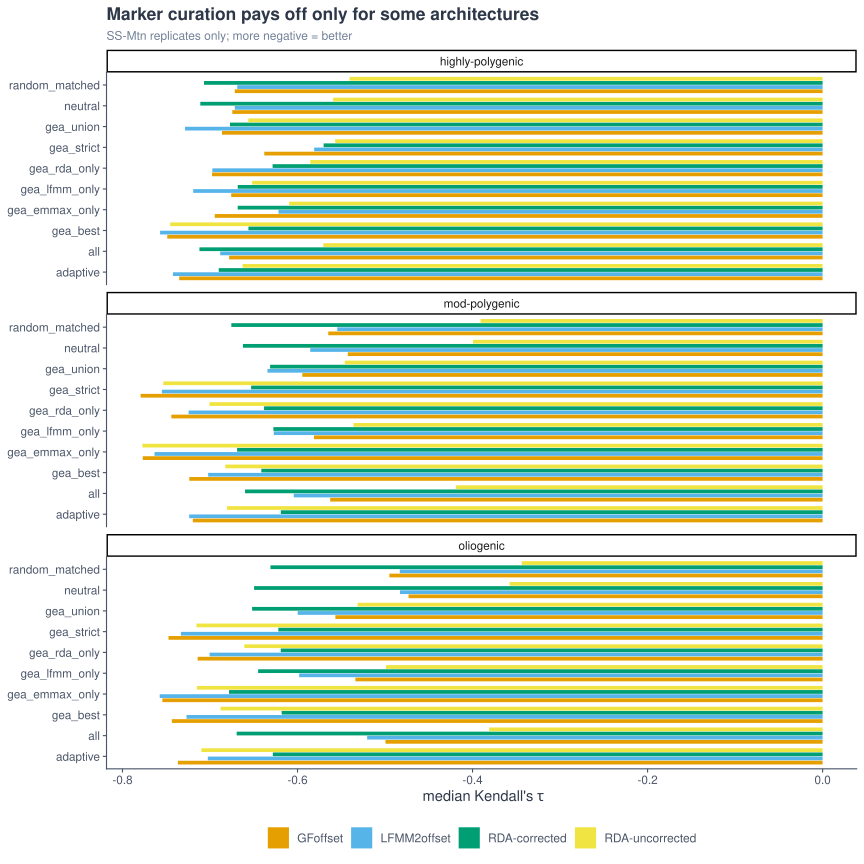

The data file committed next to this chart (first rows):
arch_level	marker_set	method_label	median_tau	n_models
mod-polygenic	all	LFMM2offset	-0.6043	1120
mod-polygenic	gea_best	LFMM2offset	-0.7021	1120
mod-polygenic	gea_strict	LFMM2offset	-0.755	1120
mod-polygenic	neutral	LFMM2offset	-0.5855	1120
mod-polygenic	random_matched	LFMM2offset	-0.5546	1120
mod-polygenic	gea_emmax_only	LFMM2offset	-0.7634	1120
mod-polygenic	gea_lfmm_only	LFMM2offset	-0.6271	1120
mod-polygenic	gea_rda_only	LFMM2offset	-0.7245	1120
mod-polygenic	adaptive	LFMM2offset	-0.7238	1120
mod-polygenic	gea_union	LFMM2offset	-0.6343	1120
mod-polygenic	all	GFoffset	-0.5626	1120
mod-polygenic	gea_best	GFoffset	-0.7237	1120
mod-polygenic	gea_strict	GFoffset	-0.7793	1120
mod-polygenic	neutral	GFoffset	-0.5425	1120
mod-polygenic	random_matched	GFoffset	-0.5649	1120
mod-polygenic	gea_emmax_only	GFoffset	-0.7769	1120
mod-polygenic	gea_lfmm_only	GFoffset	-0.5811	1120
mod-polygenic	gea_rda_only	GFoffset	-0.7442	1120
mod-polygenic	adaptive	GFoffset	-0.7196	1120
mod-polygenic	gea_union	GFoffset	-0.5945	1120
mod-polygenic	all	RDA-corrected	-0.66	1120
mod-polygenic	gea_best	RDA-corrected	-0.6414	1120
mod-polygenic	gea_strict	RDA-corrected	-0.653	1120
mod-polygenic	neutral	RDA-corrected	-0.6623	1120
mod-polygenic	random_matched	RDA-corrected	-0.6756	1120
mod-polygenic	gea_emmax_only	RDA-corrected	-0.669	1120
mod-polygenic	gea_lfmm_only	RDA-corrected	-0.6276	1120
mod-polygenic	gea_rda_only	RDA-corrected	-0.6382	1120
mod-polygenic	adaptive	RDA-corrected	-0.6191	1120
mod-polygenic	gea_union	RDA-corrected	-0.6313	1120
mod-polygenic	all	RDA-uncorrected	-0.4191	1120
mod-polygenic	gea_best	RDA-uncorrected	-0.6825	1120
mod-polygenic	gea_strict	RDA-uncorrected	-0.7534	1120
mod-polygenic	neutral	RDA-uncorrected	-0.3995	1120
mod-polygenic	random_matched	RDA-uncorrected	-0.3908	1120
mod-polygenic	gea_emmax_only	RDA-uncorrected	-0.7773	1120
mod-polygenic	gea_lfmm_only	RDA-uncorrected	-0.5361	1120
mod-polygenic	gea_rda_only	RDA-uncorrected	-0.7006	1120
mod-polygenic	adaptive	RDA-uncorrected	-0.6806	1120
mod-polygenic	gea_union	RDA-uncorrected	-0.546	1120
oliogenic	all	LFMM2offset	-0.5204	1120
oliogenic	gea_best	LFMM2offset	-0.7269	1120
oliogenic	gea_strict	LFMM2offset	-0.7332	1120
oliogenic	neutral	LFMM2offset	-0.4828	1120
oliogenic	random_matched	LFMM2offset	-0.4831	1120
oliogenic	gea_emmax_only	LFMM2offset	-0.7575	1120
oliogenic	gea_lfmm_only	LFMM2offset	-0.5981	1120
oliogenic	gea_rda_only	LFMM2offset	-0.7005	1120
oliogenic	adaptive	LFMM2offset	-0.7025	1120
oliogenic	gea_union	LFMM2offset	-0.5998	1120
oliogenic	all	GFoffset	-0.4995	1120
oliogenic	gea_best	GFoffset	-0.7436	1120
oliogenic	gea_strict	GFoffset	-0.7474	1120
oliogenic	neutral	GFoffset	-0.4732	1120
oliogenic	random_matched	GFoffset	-0.495	1120
oliogenic	gea_emmax_only	GFoffset	-0.7544	1120
oliogenic	gea_lfmm_only	GFoffset	-0.5339	1120
oliogenic	gea_rda_only	GFoffset	-0.7141	1120
oliogenic	adaptive	GFoffset	-0.7367	1120
oliogenic	gea_union	GFoffset	-0.5567	1120
... 60 more rows
